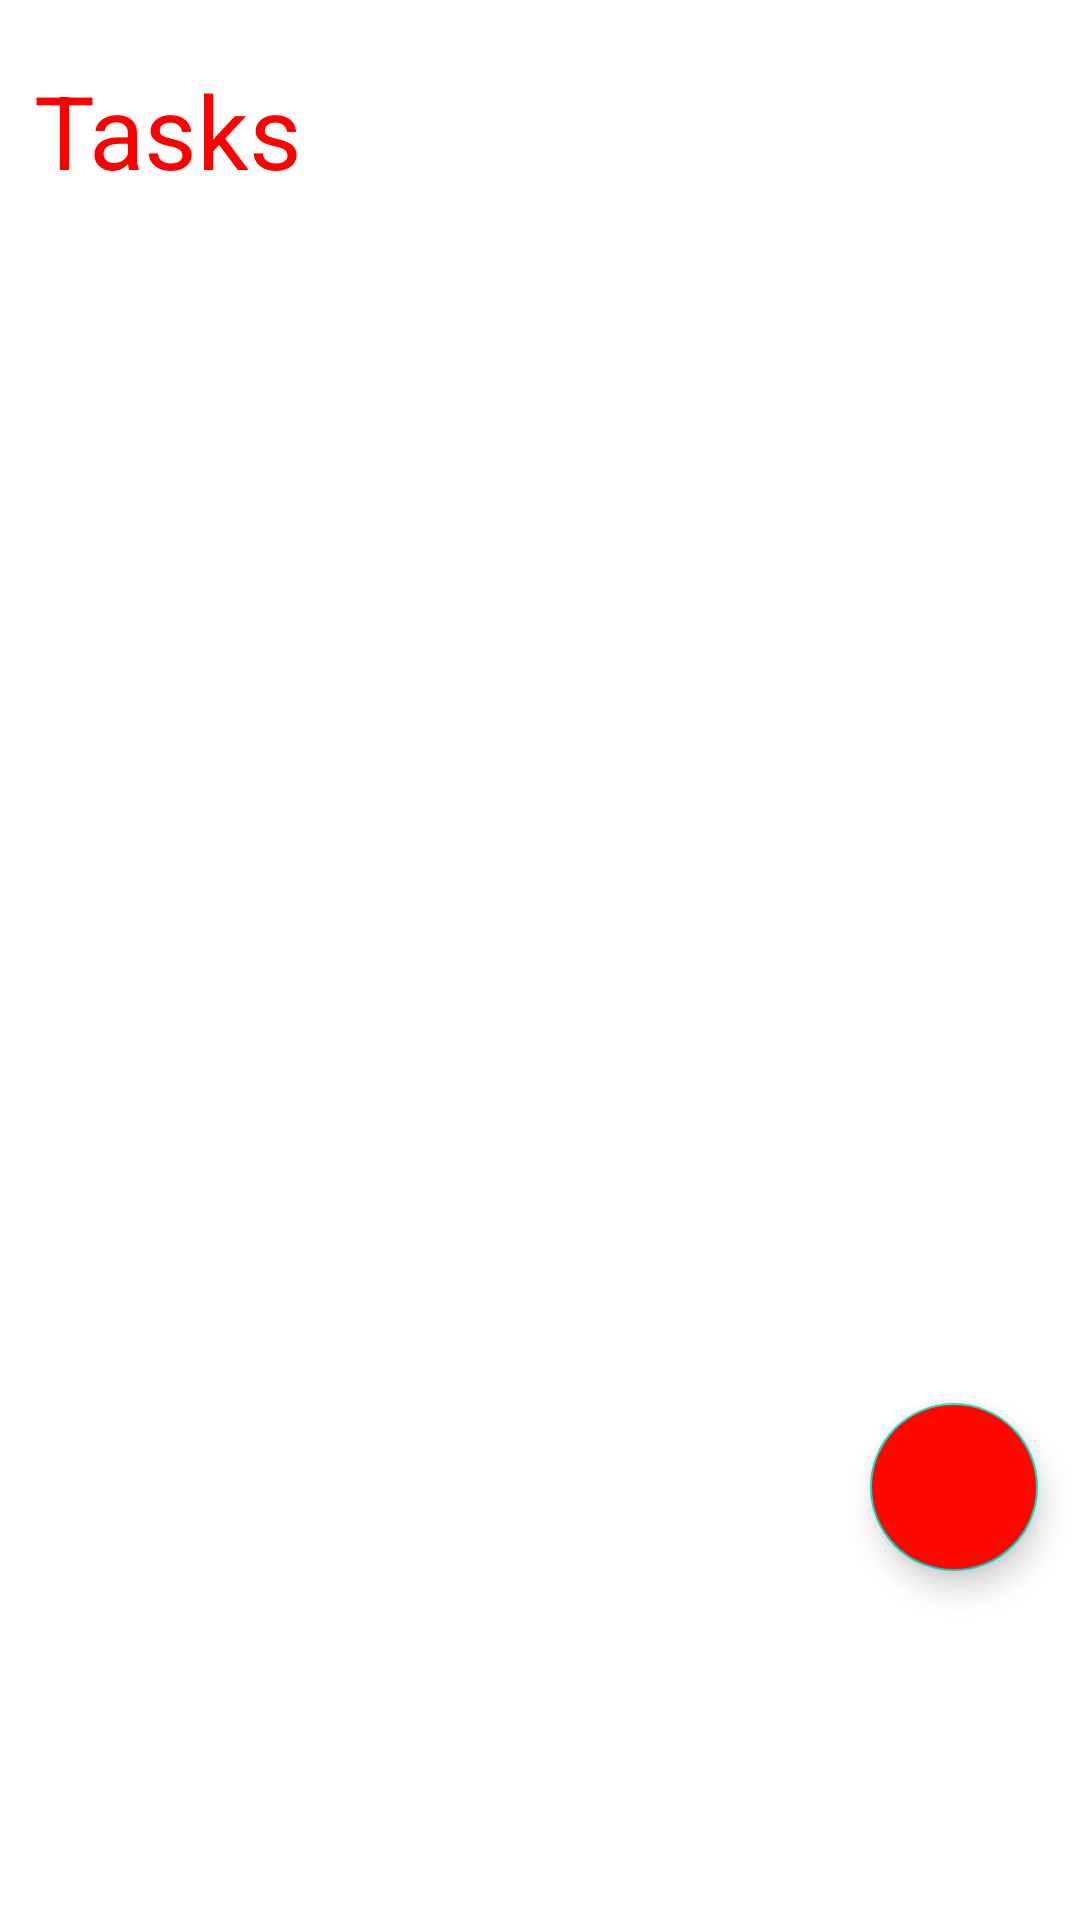

Here is an Android app screen rendered from its layout file. Give the layout XML and the strings, colors and styles it references.
<!-- AndroidManifest.xml: application theme Theme.KB_DoIt -->
<!-- res/layout/activity_main.xml -->
<?xml version="1.0" encoding="utf-8"?>
<androidx.constraintlayout.widget.ConstraintLayout xmlns:android="http://schemas.android.com/apk/res/android"
    xmlns:app="http://schemas.android.com/apk/res-auto"
    xmlns:tools="http://schemas.android.com/tools"
    android:layout_width="match_parent"
    android:layout_height="match_parent"
    android:contentDescription="@string/fab_transformation_scrim_behavior">

    <TextView
        android:id="@+id/taskText"
        android:layout_width="wrap_content"
        android:layout_height="wrap_content"
        android:text="@string/taskText"
        android:textColor="#FF0000"
        android:textColorHighlight="#FFFCFC"
        android:textColorHint="#FDD835"
        android:textColorLink="#1E88E5"
        android:textSize="34sp"
        app:layout_constraintBottom_toBottomOf="parent"
        app:layout_constraintEnd_toEndOf="parent"
        app:layout_constraintHorizontal_bias="0.042"
        app:layout_constraintStart_toStartOf="parent"
        app:layout_constraintTop_toTopOf="parent"
        app:layout_constraintVertical_bias="0.035" />

    <androidx.recyclerview.widget.RecyclerView
        android:id="@+id/taskRecyclerView"
        android:layout_width="match_parent"
        android:layout_height="wrap_content"
        android:layout_marginTop="76dp"
        android:nestedScrollingEnabled="true"
        app:layout_constraintBottom_toBottomOf="parent"
        app:layout_constraintEnd_toEndOf="parent"
        app:layout_constraintHorizontal_bias="0.0"
        app:layout_constraintStart_toStartOf="parent"
        app:layout_constraintTop_toTopOf="@+id/taskText"
        app:layout_constraintVertical_bias="0.0"
        app:reverseLayout="false" />

    <com.google.android.material.floatingactionbutton.FloatingActionButton
        android:id="@+id/fab"
        android:layout_width="wrap_content"
        android:layout_height="wrap_content"
        android:layout_marginTop="364dp"
        android:backgroundTint="#FF0600"
        android:clickable="true"
        android:contentDescription="@string/fabbtn"
        android:fadeScrollbars="true"
        app:layout_constraintBottom_toBottomOf="parent"
        app:layout_constraintEnd_toEndOf="parent"
        app:layout_constraintHorizontal_bias="0.954"
        app:layout_constraintStart_toStartOf="parent"
        app:layout_constraintTop_toBottomOf="@+id/taskRecyclerView"
        app:layout_constraintVertical_bias="0.058"
        app:srcCompat="@drawable/ic_baseline_add_24" />

    <androidx.core.widget.NestedScrollView
        android:layout_width="match_parent"
        android:layout_height="match_parent"
        android:fillViewport="true">

        <LinearLayout
            android:layout_width="match_parent"
            android:layout_height="wrap_content"
            android:orientation="vertical" />
    </androidx.core.widget.NestedScrollView>
</androidx.constraintlayout.widget.ConstraintLayout>
<!-- resources referenced by this layout -->
<resources>
  <string name="fabbtn"> + </string>
  <string name="taskText">Tasks</string>
  <style name="Theme.KB_DoIt" parent="Theme.MaterialComponents.DayNight.DarkActionBar">
          
          <item name="colorPrimary">@color/purple_500</item>
          <item name="colorPrimaryVariant">@color/purple_700</item>
          <item name="colorOnPrimary">@color/white</item>
          
          <item name="colorSecondary">@color/teal_200</item>
          <item name="colorSecondaryVariant">@color/teal_700</item>
          <item name="colorOnSecondary">@color/black</item>
          
          <item name="android:statusBarColor" tools:targetApi="l">?attr/colorPrimaryVariant</item>
          
      </style>
  <!-- not gathered from this repository: default colours our renderer supplied (Android Studio template values) -->
  <color name="purple_500">#FF6200EE</color>
  <color name="purple_700">#FF3700B3</color>
  <color name="teal_200">#FF03DAC5</color>
  <color name="teal_700">#FF018786</color>
  <color name="black">#FF000000</color>
  <color name="white">#FFFFFFFF</color>
</resources>
